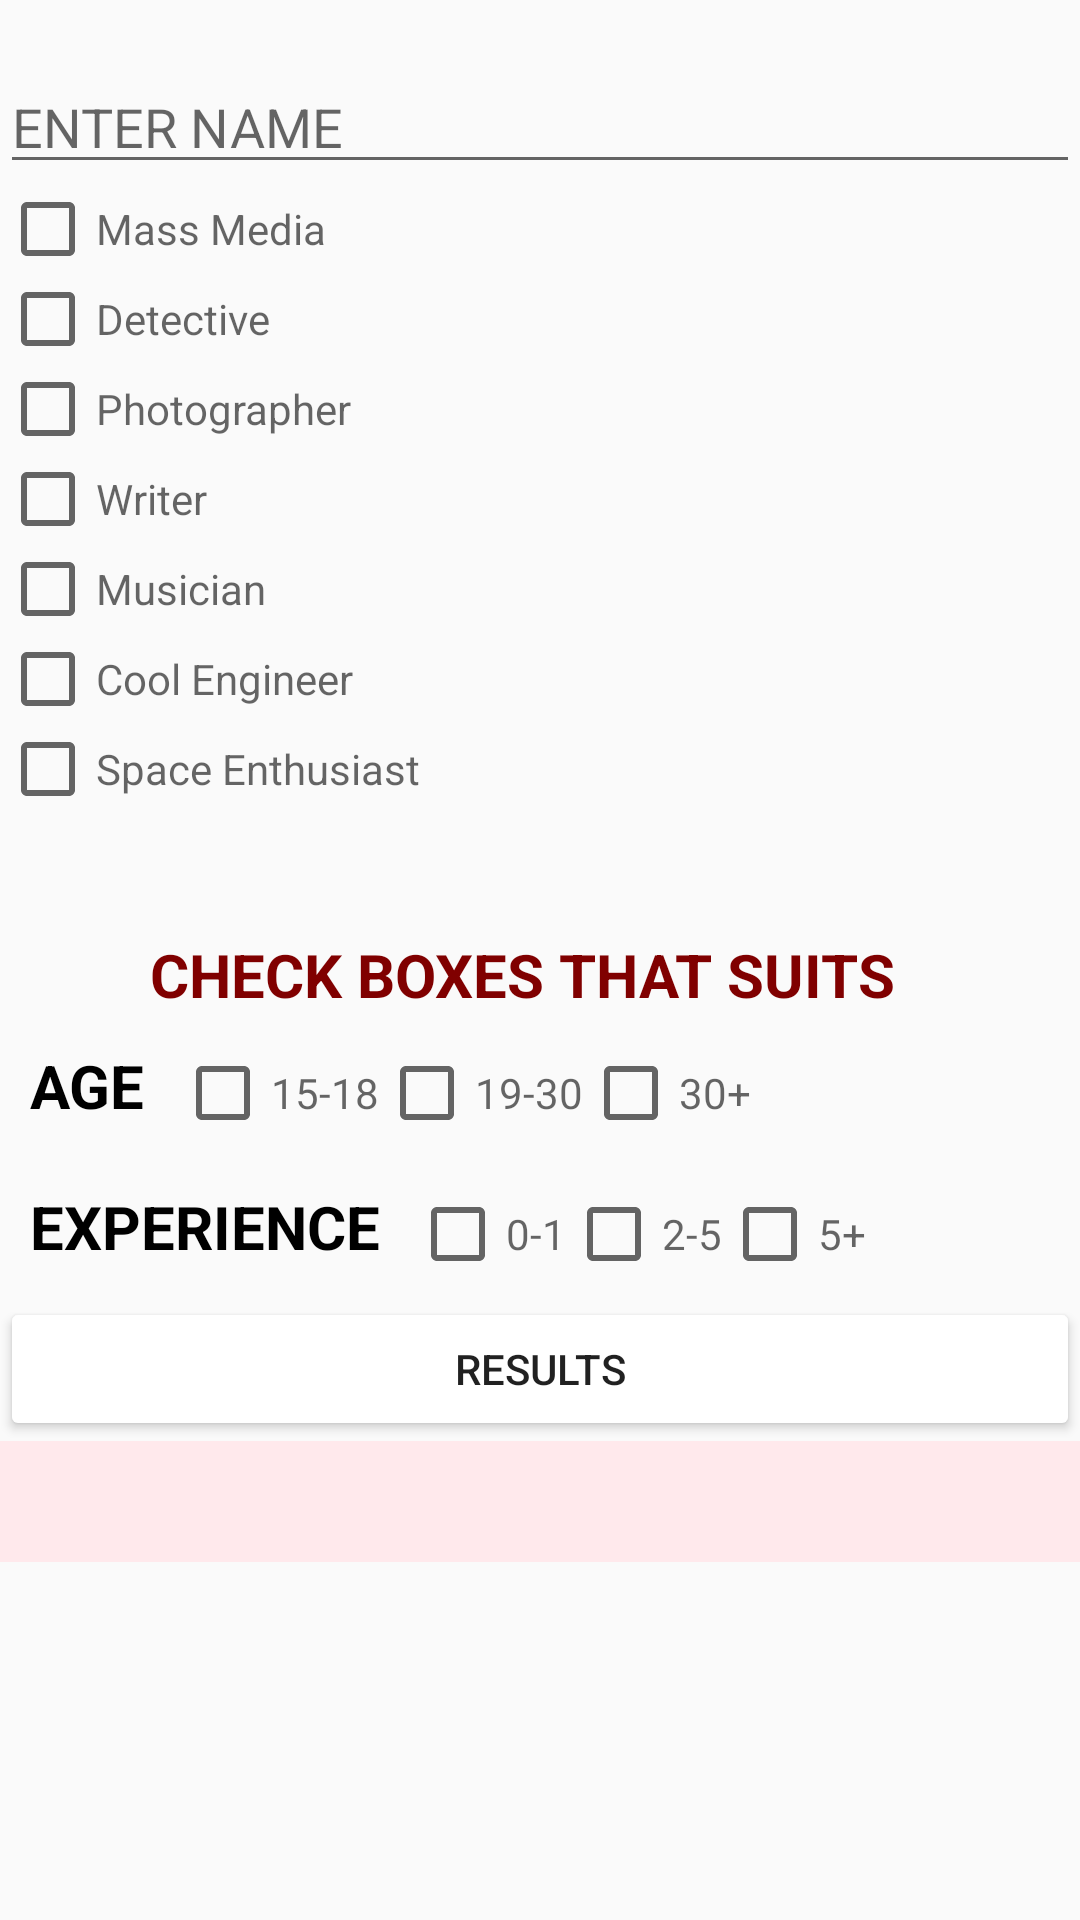

Write the Android layout XML for this screen, with the resource values it uses.
<!-- AndroidManifest.xml: application theme AppTheme -->
<!-- res/layout/button.xml -->
<?xml version="1.0" encoding="utf-8"?>
<ScrollView
    xmlns:android="http://schemas.android.com/apk/res/android"
    android:layout_height="match_parent"
    android:layout_width="match_parent">
        <LinearLayout xmlns:android="http://schemas.android.com/apk/res/android"
        android:layout_width="match_parent"
        android:layout_height="wrap_content"
        android:orientation="vertical">

            <EditText
                android:id="@+id/name"
                android:layout_width="match_parent"
                android:layout_height="wrap_content"
                android:hint="@string/enter_name"
                android:layout_marginTop="20dp"
                android:inputType="text" />

            <CheckBox
                android:layout_width="match_parent"
                android:layout_height="30dp"
                android:id="@+id/check_media"
                android:hint="@string/mm"/>
            <CheckBox
                android:layout_width="match_parent"
                android:layout_height="30dp"
                android:id="@+id/check_agent"
                android:hint="@string/ag"/>
            <CheckBox
                android:layout_width="match_parent"
                android:layout_height="30dp"
                android:id="@+id/check_photographer"
                android:hint="@string/ph"/>
            <CheckBox
                android:layout_width="match_parent"
                android:layout_height="30dp"
                android:id="@+id/check_writer"
                android:hint="@string/wr"/>
            <CheckBox
                android:layout_width="match_parent"
                android:layout_height="30dp"
                android:id="@+id/check_musician"
                android:hint="@string/mu"/>
            <CheckBox
                android:layout_width="match_parent"
                android:layout_height="30dp"
                android:id="@+id/check_engineer"
                android:hint="@string/eng"/>
            <CheckBox
                android:layout_width="match_parent"
                android:layout_height="30dp"
                android:id="@+id/check_astronaut"
                android:hint="@string/ast"/>
            <TextView
                android:layout_width="wrap_content"
                android:layout_height="wrap_content"
                android:text="@string/check"
                android:textAllCaps="true"
                android:layout_marginLeft="50dp"
                android:layout_marginTop="40dp"
                android:textSize="20sp"
                android:textStyle="bold"
                android:textColor="#800000"/>
            <LinearLayout
                android:layout_width="wrap_content"
                android:layout_height="wrap_content"
                android:orientation="horizontal">

                <TextView
                android:layout_width="wrap_content"
                android:layout_height="wrap_content"
                android:text="@string/enter_age"
                android:padding="10dp"
                android:textAllCaps="true"
                android:textSize="20sp"
                android:textStyle="bold"
                android:textColor="#000000"/>
                <CheckBox
                android:layout_width="wrap_content"
                android:layout_height="wrap_content"
                android:id="@+id/age1"
                android:hint="@string/age1"/>
                <CheckBox
                android:layout_width="wrap_content"
                android:layout_height="wrap_content"
                android:id="@+id/age2"
                android:hint="@string/age2"/>
                <CheckBox
                android:layout_width="wrap_content"
                android:layout_height="wrap_content"
                android:id="@+id/age3"
                android:hint="@string/age3"/>
                </LinearLayout>
            <LinearLayout
                android:layout_width="wrap_content"
                android:layout_height="wrap_content"
                android:orientation="horizontal">

                <TextView
                    android:layout_width="wrap_content"
                    android:layout_height="wrap_content"
                    android:text="@string/enter_exp"
                    android:padding="10dp"
                    android:textAllCaps="true"
                    android:textSize="20sp"
                    android:textStyle="bold"
                    android:textColor="#000000"/>
                <CheckBox
                    android:layout_width="wrap_content"
                    android:id="@+id/exp1"
                    android:layout_height="wrap_content"
                    android:hint="@string/exp1"/>
                <CheckBox
                    android:layout_width="wrap_content"
                    android:id="@+id/exp2"
                    android:layout_height="wrap_content"
                    android:hint="@string/exp2"/>
                <CheckBox
                    android:layout_width="wrap_content"
                    android:layout_height="wrap_content"
                    android:id="@+id/exp3"
                    android:hint="@string/exp3"/>
            </LinearLayout>
            <Button
                android:id="@+id/result"
                android:layout_width="match_parent"
                android:layout_height="wrap_content"
                android:text="@string/spin_button"
                android:onClick="check_out"/>

            <TextView
                android:id="@+id/final_output"
                android:layout_width="match_parent"
                android:textStyle="bold|italic"
                android:textColor="#0000ff"
                android:textSize="15sp"
                android:padding="10dp"
                android:background="#ffe9ec"
                android:fontFamily="serif"
                android:layout_height="wrap_content" />



        </LinearLayout>

</ScrollView>
<!-- resources referenced by this layout -->
<resources>
  <string name="ag">Detective</string>
  <string name="age1">15-18</string>
  <string name="age2">19-30</string>
  <string name="age3">30+</string>
  <string name="ast">Space Enthusiast</string>
  <string name="check">Check Boxes That Suits</string>
  <string name="eng">Cool Engineer</string>
  <string name="enter_age">AGE</string>
  <string name="enter_exp">EXPERIENCE</string>
  <string name="enter_name">ENTER NAME</string>
  <string name="exp1">0-1</string>
  <string name="exp2">2-5</string>
  <string name="exp3">5+</string>
  <string name="mm">Mass Media</string>
  <string name="mu">Musician</string>
  <string name="ph">Photographer</string>
  <string name="spin_button">Results</string>
  <string name="wr">Writer</string>
  <style name="AppTheme" parent="Theme.AppCompat.Light.DarkActionBar">
          
          <item name="colorPrimary">@color/primary</item>
          <item name="colorPrimaryDark">@color/primary_dark</item>
          <item name="colorAccent">@color/colorAccent</item>
          <item name="colorButtonNormal">#fff</item>
  
      </style>
  <color name="primary">#3F51B5</color>
  <color name="primary_dark">#303F9F</color>
  <color name="colorAccent">#FF4081</color>
</resources>
